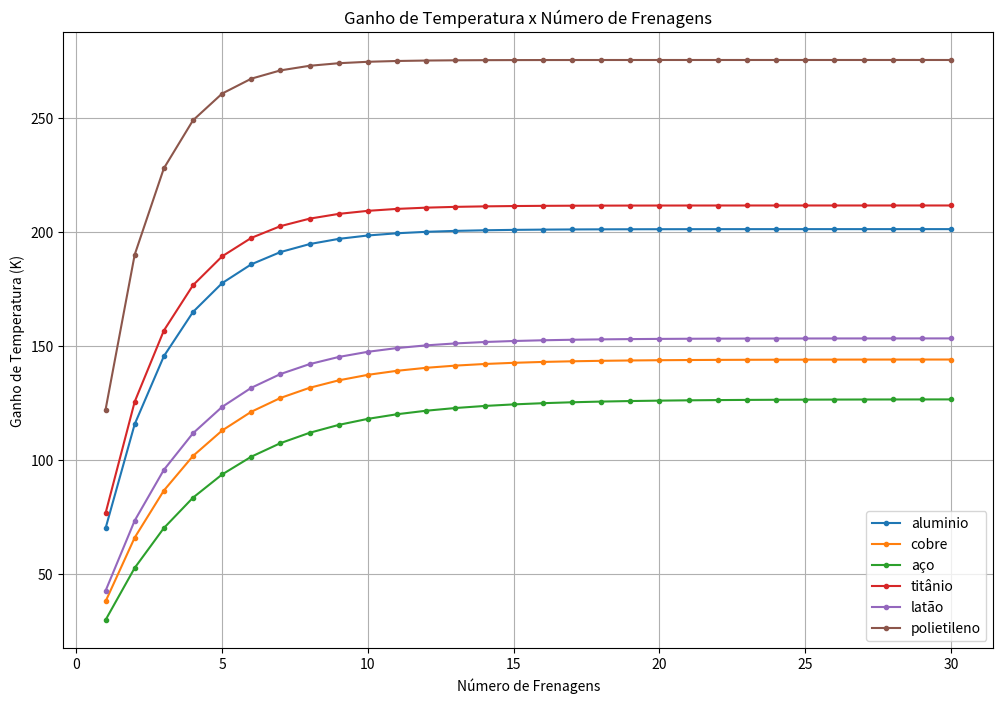
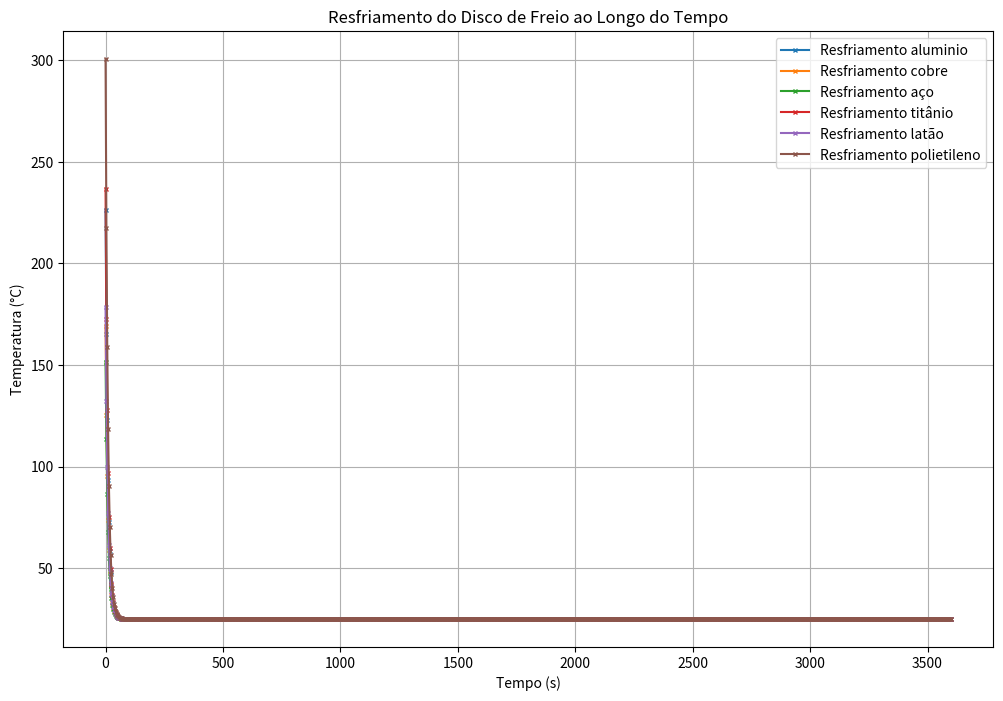

The matplotlib source for these figures, in order:
import numpy as np
import matplotlib.pyplot as plt

# Dicionário contendo as propriedades dos materiais
materiais = {
    'aluminio': {'densidade': 2600, 'calor_especifico': 950},
    'cobre': {'densidade': 8960, 'calor_especifico': 385},
    'aço': {'densidade': 7850, 'calor_especifico': 500},
    'titânio': {'densidade': 4500, 'calor_especifico': 522},
    'latão': {'densidade': 8530, 'calor_especifico': 380},
    'polietileno': {'densidade': 950, 'calor_especifico': 1900}
}

# Parâmetros do veículo e do disco de freio
massa_veiculo = 285  # kg
velocidade_inicial = 32 * 1000 / 3600  # Convertendo de km/h para m/s (32 km/h)
momento_inercia_disco = 0.0000502687  # m^4
diametro_disco = 0.15  # m
espessura_disco = 0.004  # m
condutividade_termica_aco = 169200  # W/mK
tempo_resfriamento = 90 / 3600  # Convertendo de segundos para horas

# Cálculo da energia gerada pela frenagem
energia_frenagem = (massa_veiculo * velocidade_inicial**2) / 2  # Nm

# Cálculo da potência média gerada na frenagem
aceleracao = 9.81  # m/s² (considerando desaceleração constante)
tempo_frenagem = velocidade_inicial / aceleracao
tempo = np.linspace(0, tempo_frenagem, 100)
potencia_frenagem = (massa_veiculo * aceleracao * velocidade_inicial) * (1 - (tempo / tempo_frenagem))

# Cálculo do fluxo de calor inicial no disco
area_varrida = np.pi * (diametro_disco / 2)**2
fluxo_calor_inicial = potencia_frenagem[0] / area_varrida  # Nm/h/m²

# Cálculo do ganho de temperatura para cada material em sucessivas frenagens
numero_frenagens = np.arange(1, 31)  # Número de frenagens para o gráfico

# Dicionário para armazenar o ganho de temperatura de cada material
ganho_temperatura = {}

plt.figure(figsize=(12, 8))
for material, propriedades in materiais.items():
    densidade = propriedades['densidade']
    calor_especifico = propriedades['calor_especifico']
    delta_temperatura = (fluxo_calor_inicial * tempo_resfriamento) / (densidade * calor_especifico * (area_varrida * espessura_disco))
    
    temperatura_sucessivas = [
        (1 - np.exp(-n * condutividade_termica_aco * area_varrida * tempo_resfriamento / (densidade * calor_especifico * area_varrida * espessura_disco))) * delta_temperatura
        for n in numero_frenagens
    ]
    
    ganho_temperatura[material] = temperatura_sucessivas  # Armazenando os ganhos de temperatura por material
    
    plt.plot(numero_frenagens, temperatura_sucessivas, label=material, marker='o', markersize=3)  # Adicionando bolinhas

# Configuração do gráfico
plt.xlabel("Número de Frenagens")
plt.ylabel("Ganho de Temperatura (K)")
plt.title("Ganho de Temperatura x Número de Frenagens")
plt.legend()
plt.grid(True)
plt.show()

# Cálculo do resfriamento com a Lei de Resfriamento de Newton
k = 0.1  # Constante de resfriamento (ajustável)
temperaturas_resfriamento = []
temperatura_ambiente = 25  # Temperatura ambiente em graus Celsius

# Simulação do resfriamento para cada material
tempos_resfriamento = np.linspace(0, 3600, 1000)  # 1 hora em segundos
for material in materiais.keys():
    temperatura_maxima = ganho_temperatura[material][-1] + temperatura_ambiente  # T é a temperatura máxima
    temperatura_resfriamento = [
        temperatura_ambiente + (temperatura_maxima - temperatura_ambiente) * np.exp(-k * t)  # Lei de resfriamento de Newton
        for t in tempos_resfriamento
    ]
    temperaturas_resfriamento.append(temperatura_resfriamento)

# Gráfico de resfriamento
plt.figure(figsize=(12, 8))
for idx, (material, temp_resfriamento) in enumerate(zip(materiais.keys(), temperaturas_resfriamento)):
    plt.plot(tempos_resfriamento, temp_resfriamento, label=f'Resfriamento {material}', marker='x', markersize=3)

# Configuração do gráfico de resfriamento
plt.xlabel("Tempo (s)")
plt.ylabel("Temperatura (°C)")
plt.title("Resfriamento do Disco de Freio ao Longo do Tempo")
plt.legend()
plt.grid(True)
plt.show()
